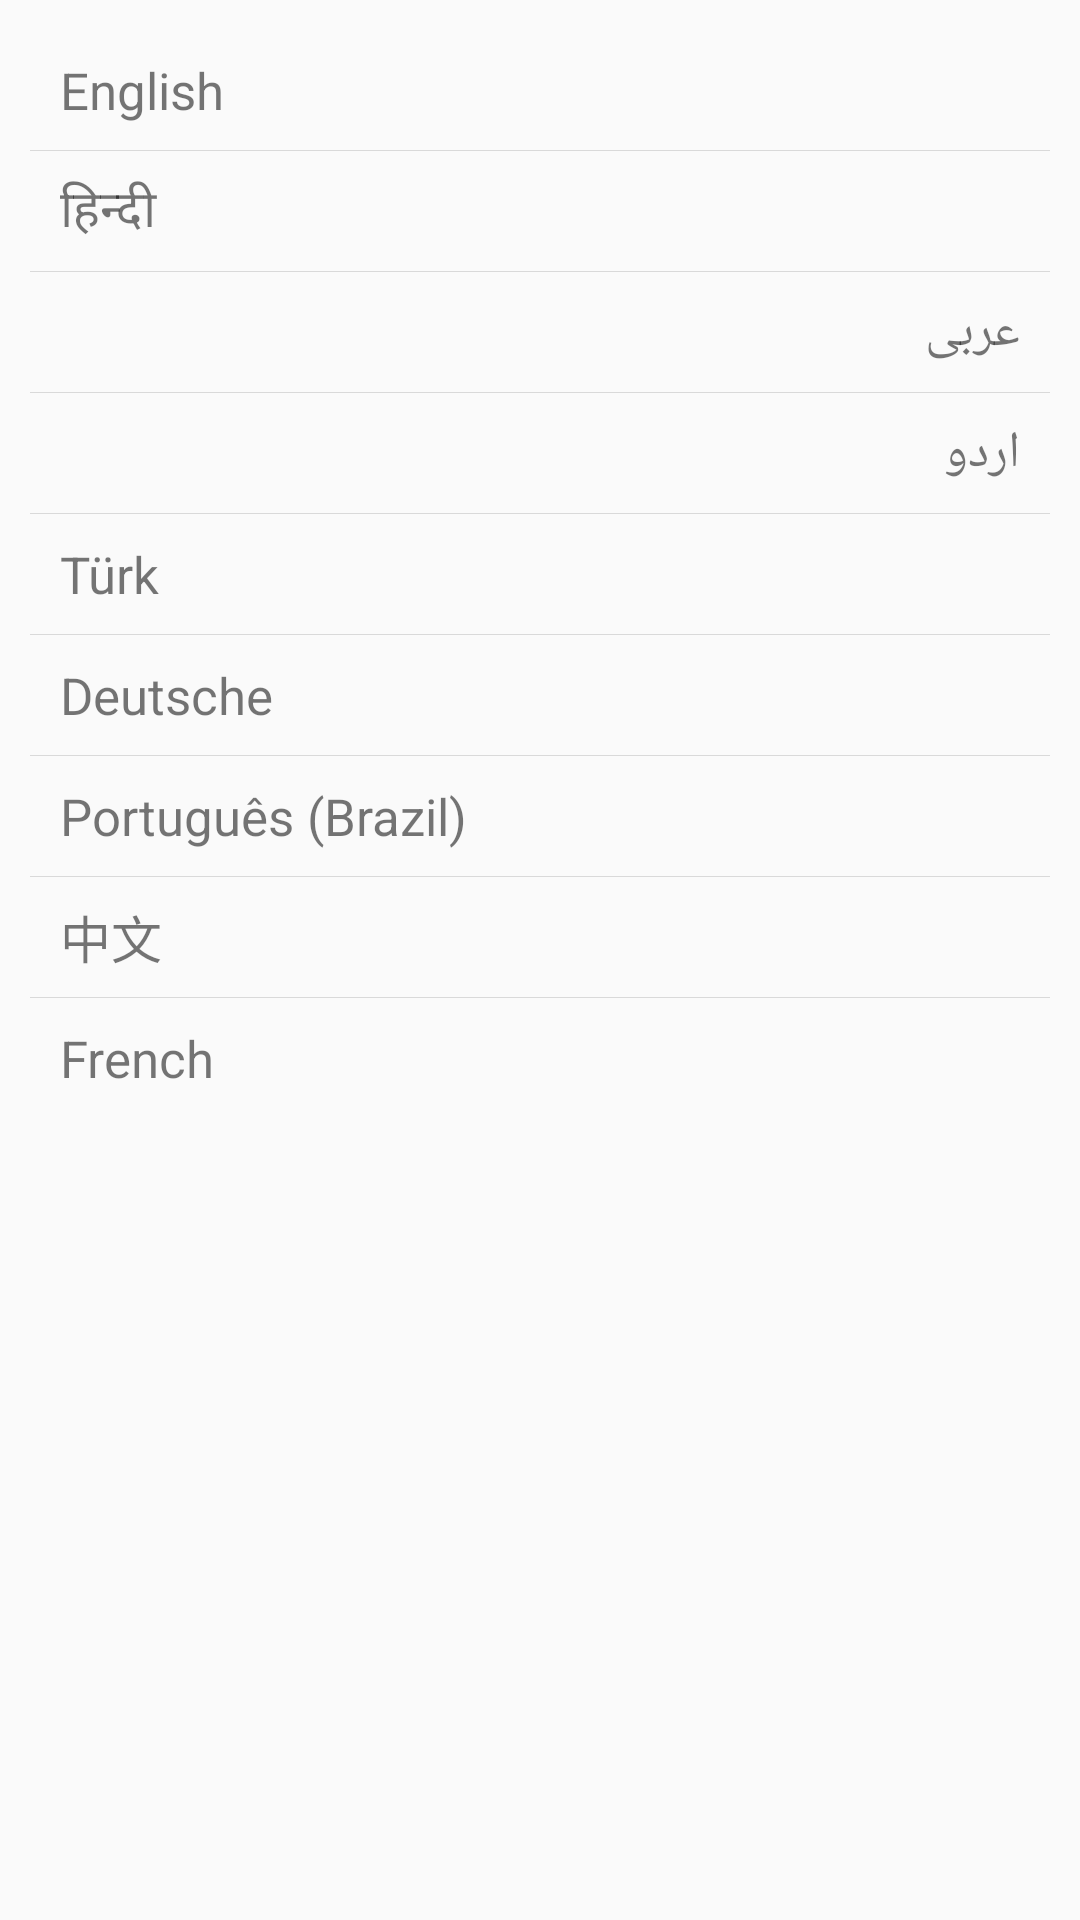

Here is an Android app screen rendered from its layout file. Give the layout XML and the strings, colors and styles it references.
<!-- AndroidManifest.xml: application theme AppTheme -->
<!-- res/layout/dialog_change_language.xml -->
<?xml version="1.0" encoding="utf-8"?>
<LinearLayout xmlns:android="http://schemas.android.com/apk/res/android"
    xmlns:tools="http://schemas.android.com/tools"
    android:layout_width="match_parent"
    android:layout_height="match_parent"
    android:orientation="vertical"
    android:padding="10dp"
    tools:ignore="MissingDefaultResource">

    <TextView
        android:id="@+id/l_english"
        android:layout_width="match_parent"
        android:layout_height="40dp"
        android:gravity="center_vertical"
        android:paddingStart="10dp"
        android:paddingEnd="10dp"
        android:text="English"
        android:textSize="17sp" />

    <View
        android:layout_width="match_parent"
        android:layout_height="0.08dp"
        android:background="#d9d9d9" />

    <TextView
        android:id="@+id/l_hindi"
        android:layout_width="match_parent"
        android:layout_height="40dp"
        android:gravity="center_vertical"
        android:paddingStart="10dp"
        android:paddingEnd="10dp"
        android:text="हिन्दी"
        android:textSize="17sp" />

    <View
        android:layout_width="match_parent"
        android:layout_height="0.08dp"
        android:background="#d9d9d9" />

    <TextView
        android:id="@+id/l_arabic"
        android:layout_width="match_parent"
        android:layout_height="40dp"
        android:gravity="center_vertical"
        android:paddingStart="10dp"
        android:paddingEnd="10dp"
        android:text="عربى"
        android:textSize="17sp" />

    <View
        android:layout_width="match_parent"
        android:layout_height="0.08dp"
        android:background="#d9d9d9" />

    <TextView
        android:id="@+id/l_urdu"
        android:layout_width="match_parent"
        android:layout_height="40dp"
        android:gravity="center_vertical"
        android:paddingStart="10dp"
        android:paddingEnd="10dp"
        android:text="اردو"
        android:textSize="17sp" />

    <View
        android:layout_width="match_parent"
        android:layout_height="0.08dp"
        android:background="#d9d9d9" />

    <TextView
        android:id="@+id/l_turkey"
        android:layout_width="match_parent"
        android:layout_height="40dp"
        android:gravity="center_vertical"
        android:paddingStart="10dp"
        android:paddingEnd="10dp"
        android:text="Türk"
        android:textSize="17sp" />


    <View
        android:layout_width="match_parent"
        android:layout_height="0.08dp"
        android:background="#d9d9d9" />

    <TextView
        android:id="@+id/l_german"
        android:layout_width="match_parent"
        android:layout_height="40dp"
        android:gravity="center_vertical"
        android:paddingStart="10dp"
        android:paddingEnd="10dp"
        android:text="Deutsche"
        android:textSize="17sp" />


    <View
        android:layout_width="match_parent"
        android:layout_height="0.08dp"
        android:background="#d9d9d9" />


    <TextView
        android:id="@+id/l_portougese"
        android:layout_width="match_parent"
        android:layout_height="40dp"
        android:gravity="center_vertical"
        android:paddingStart="10dp"
        android:paddingEnd="10dp"
        android:text="Português (Brazil)"
        android:textSize="17sp" />


    <View
        android:layout_width="match_parent"
        android:layout_height="0.08dp"
        android:background="#d9d9d9" />

    <TextView
        android:id="@+id/l_chinese"
        android:layout_width="match_parent"
        android:layout_height="40dp"
        android:gravity="center_vertical"
        android:paddingStart="10dp"
        android:paddingEnd="10dp"
        android:text="中文"
        android:textSize="17sp" />


    <View
        android:layout_width="match_parent"
        android:layout_height="0.08dp"
        android:background="#d9d9d9" />

    <TextView
        android:id="@+id/l_french"
        android:layout_width="match_parent"
        android:layout_height="40dp"
        android:gravity="center_vertical"
        android:paddingStart="10dp"
        android:paddingEnd="10dp"
        android:text="French"
        android:textSize="17sp" />

</LinearLayout>
<!-- resources referenced by this layout -->
<resources>
  <style name="AppTheme" parent="Theme.AppCompat.Light.DarkActionBar">
          
          <item name="colorPrimary">@color/colorPrimary</item>
          <item name="colorPrimaryDark">@color/colorPrimaryDark</item>
          <item name="colorAccent">@color/colorAccent</item>
          <item name="fontFamily">@font/sniglet</item>
          <item name="actionModeBackground">@color/colorAccent</item>
      </style>
  <color name="colorPrimary">#ef473a</color>
  <color name="colorPrimaryDark">#cb2d3e</color>
  <color name="colorAccent">#ff8c8a</color>
</resources>
